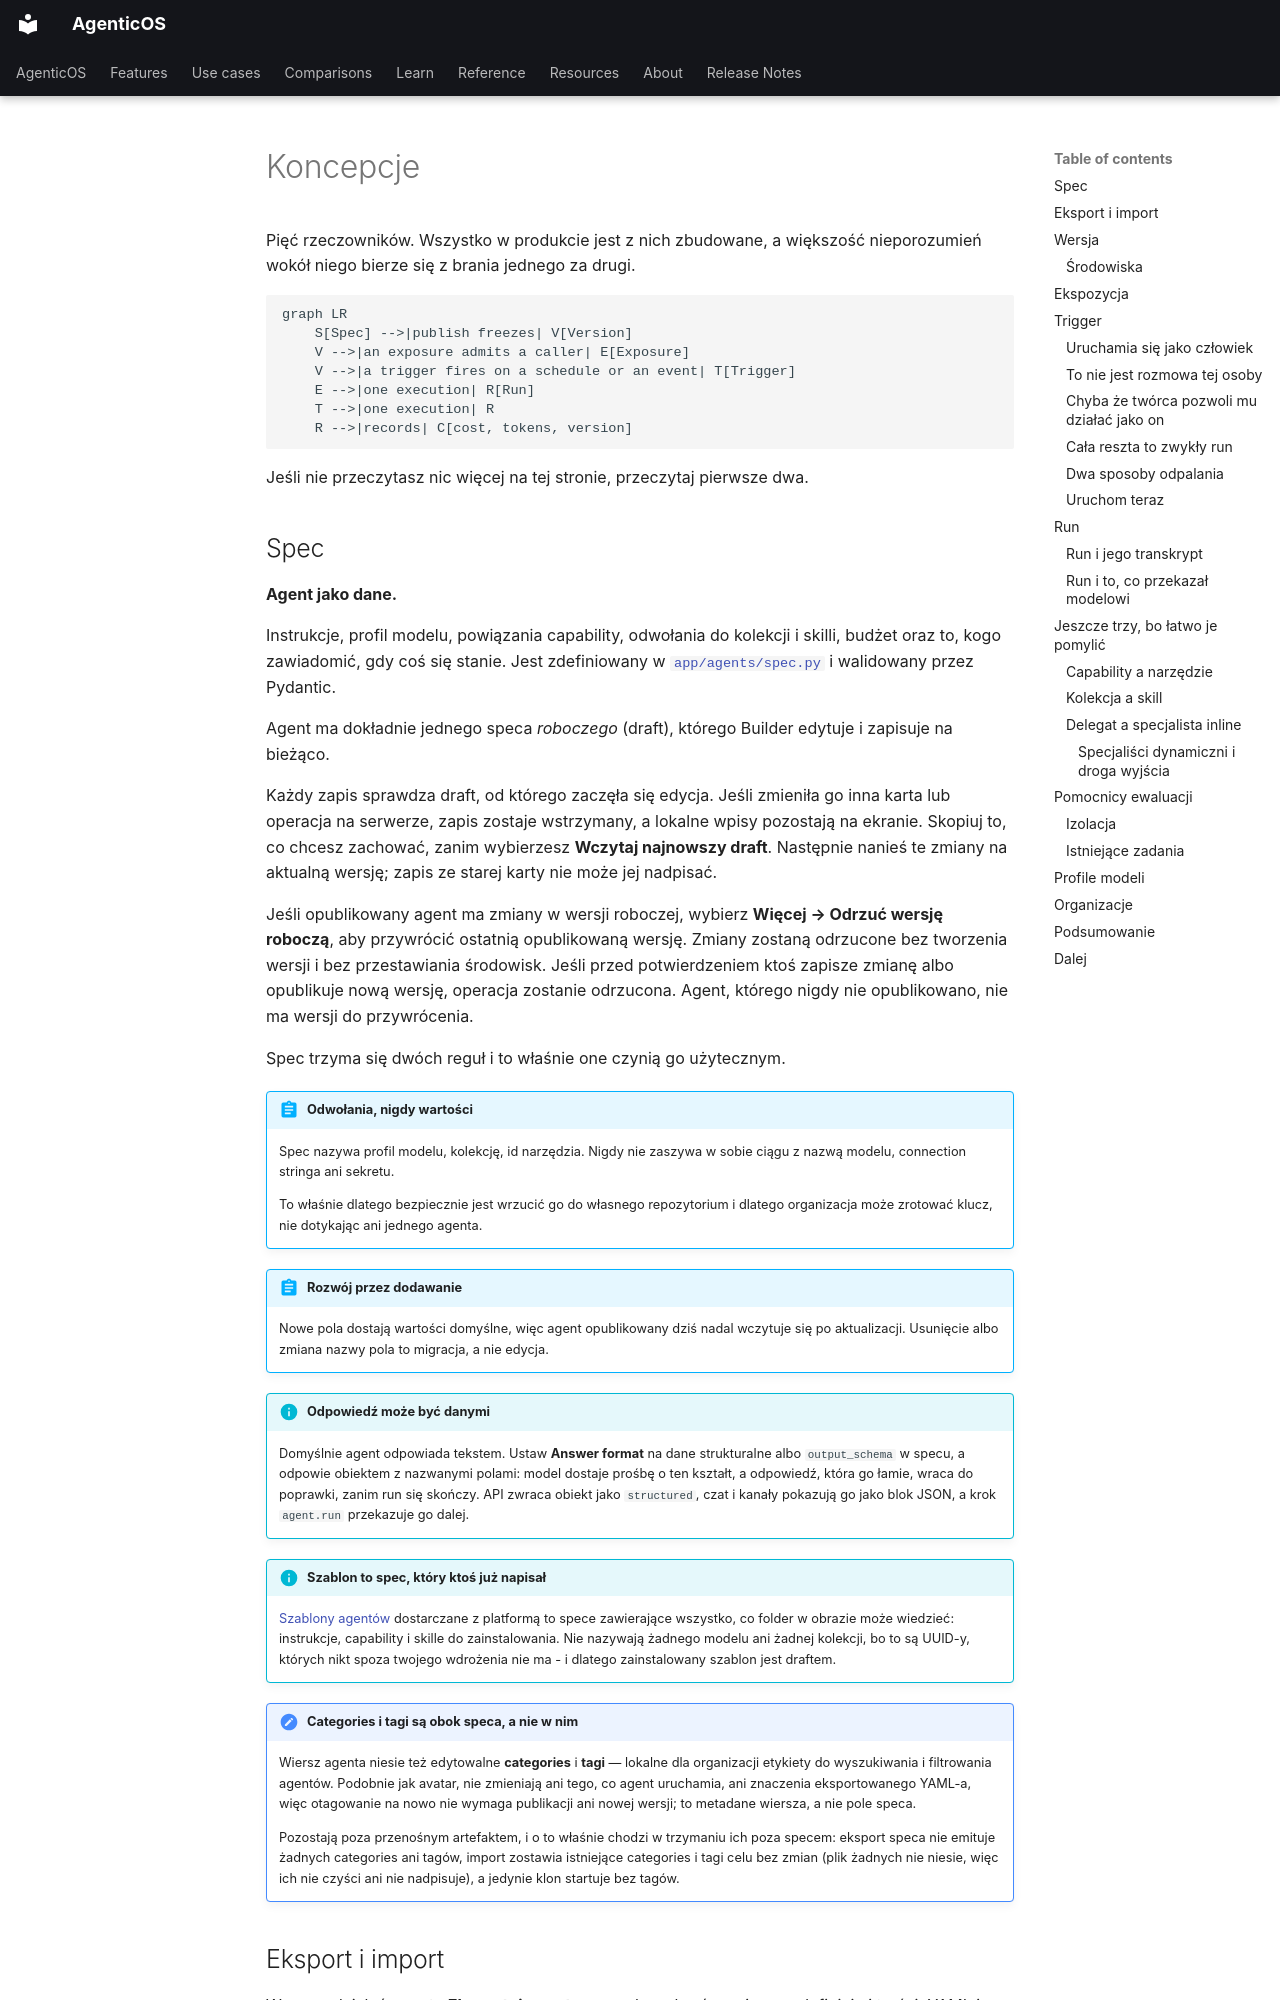

repository: vstorm-co/agenticos · page: concepts.pl/index.html · generator: mkdocs

---
source_sha: "54da4f204aeb"
---

# Koncepcje { #concepts }

Pięć rzeczowników. Wszystko w produkcie jest z nich zbudowane, a większość
nieporozumień wokół niego bierze się z brania jednego za drugi.

```mermaid
graph LR
    S[Spec] -->|publish freezes| V[Version]
    V -->|an exposure admits a caller| E[Exposure]
    V -->|a trigger fires on a schedule or an event| T[Trigger]
    E -->|one execution| R[Run]
    T -->|one execution| R
    R -->|records| C[cost, tokens, version]
```

Jeśli nie przeczytasz nic więcej na tej stronie, przeczytaj pierwsze dwa.

## Spec { #spec }

**Agent jako dane.**

Instrukcje, profil modelu, powiązania capability, odwołania do kolekcji i
skilli, budżet oraz to, kogo zawiadomić, gdy coś się stanie. Jest zdefiniowany w
[`app/agents/spec.py`](reference/spec.md) i walidowany przez Pydantic.

Agent ma dokładnie jednego speca _roboczego_ (draft), którego Builder edytuje i
zapisuje na bieżąco.

Każdy zapis sprawdza draft, od którego zaczęła się edycja. Jeśli zmieniła go
inna karta lub operacja na serwerze, zapis zostaje wstrzymany, a lokalne wpisy
pozostają na ekranie. Skopiuj to, co chcesz zachować, zanim wybierzesz
**Wczytaj najnowszy draft**. Następnie nanieś te zmiany na aktualną wersję;
zapis ze starej karty nie może jej nadpisać.

Jeśli opublikowany agent ma zmiany w wersji roboczej, wybierz **Więcej →
Odrzuć wersję roboczą**, aby przywrócić ostatnią opublikowaną wersję. Zmiany
zostaną odrzucone bez tworzenia wersji i bez przestawiania środowisk. Jeśli przed
potwierdzeniem ktoś zapisze zmianę albo opublikuje nową wersję, operacja zostanie
odrzucona. Agent, którego nigdy nie opublikowano, nie ma wersji do przywrócenia.

Spec trzyma się dwóch reguł i to właśnie one czynią go użytecznym.

!!! abstract "Odwołania, nigdy wartości"

    Spec nazywa profil modelu, kolekcję, id narzędzia. Nigdy nie zaszywa w sobie
    ciągu z nazwą modelu, connection stringa ani sekretu.

    To właśnie dlatego bezpiecznie jest wrzucić go do własnego repozytorium i
    dlatego organizacja może zrotować klucz, nie dotykając ani jednego agenta.

!!! abstract "Rozwój przez dodawanie"

    Nowe pola dostają wartości domyślne, więc agent opublikowany dziś nadal
    wczytuje się po aktualizacji. Usunięcie albo zmiana nazwy pola to migracja,
    a nie edycja.

!!! info "Odpowiedź może być danymi"

    Domyślnie agent odpowiada tekstem. Ustaw **Answer format** na dane
    strukturalne albo `output_schema` w specu, a odpowie obiektem z nazwanymi
    polami: model dostaje prośbę o ten kształt, a odpowiedź, która go łamie, wraca
    do poprawki, zanim run się skończy. API zwraca obiekt jako `structured`, czat i
    kanały pokazują go jako blok JSON, a krok `agent.run` przekazuje go dalej.

!!! info "Szablon to spec, który ktoś już napisał"

    [Szablony agentów](first-agent.md#3-build-the-agent) dostarczane z platformą
    to spece zawierające wszystko, co folder w obrazie może wiedzieć:
    instrukcje, capability i skille do zainstalowania. Nie nazywają żadnego
    modelu ani żadnej kolekcji, bo to są UUID-y, których nikt spoza twojego
    wdrożenia nie ma - i dlatego zainstalowany szablon jest draftem.

!!! note "Categories i tagi są obok speca, a nie w nim"

    Wiersz agenta niesie też edytowalne **categories** i **tagi** — lokalne dla
    organizacji etykiety do wyszukiwania i filtrowania agentów. Podobnie jak
    avatar, nie zmieniają ani tego, co agent uruchamia, ani znaczenia
    eksportowanego YAML-a, więc otagowanie na nowo nie wymaga publikacji ani nowej
    wersji; to metadane wiersza, a nie pole speca.

    Pozostają poza przenośnym artefaktem, i o to właśnie chodzi w trzymaniu ich
    poza specem: eksport speca nie emituje żadnych categories ani tagów, import
    zostawia istniejące categories i tagi celu bez zmian (plik żadnych nie niesie,
    więc ich nie czyści ani nie nadpisuje), a jedynie klon startuje bez tagów.
